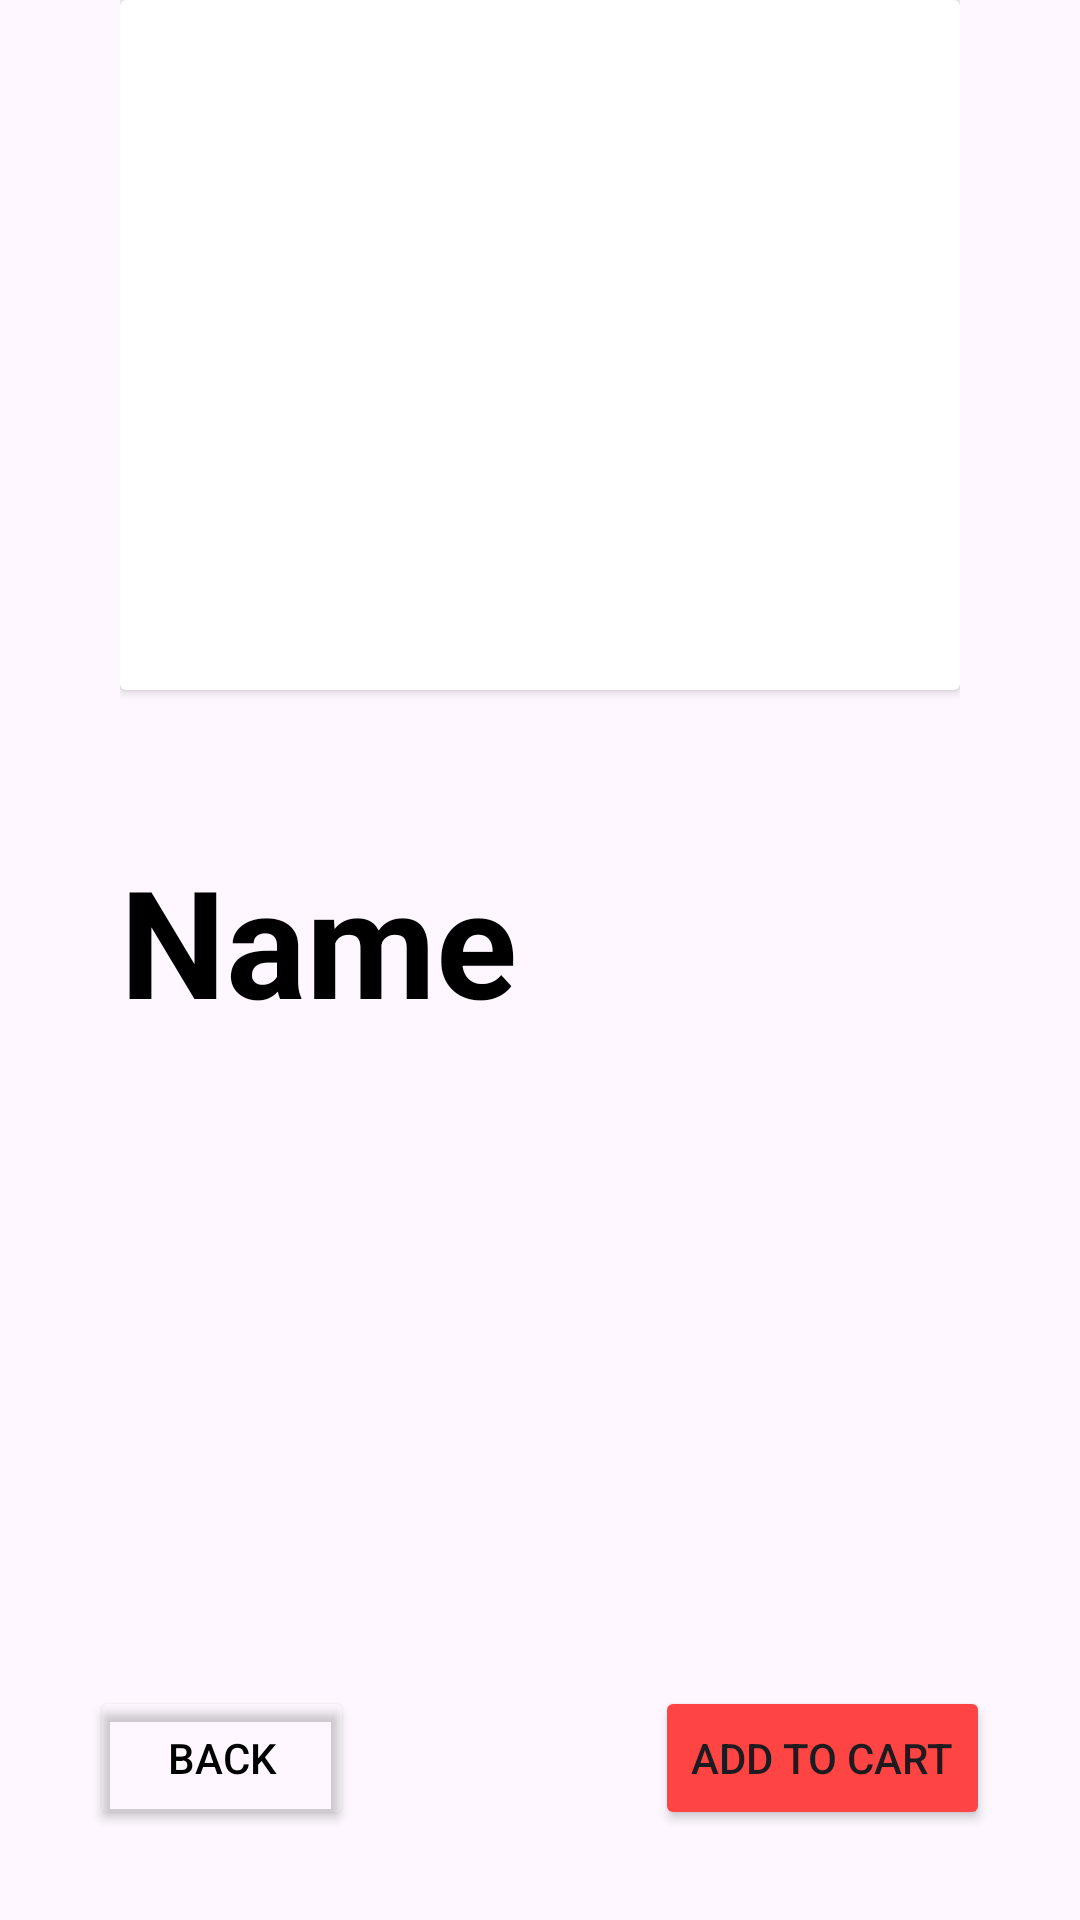

Write the Android layout XML for this screen, with the resource values it uses.
<!-- AndroidManifest.xml: application theme Theme.ShoppingApp -->
<!-- res/layout/activity_item_clicked.xml -->
<?xml version="1.0" encoding="utf-8"?>
<androidx.constraintlayout.widget.ConstraintLayout xmlns:android="http://schemas.android.com/apk/res/android"
    xmlns:app="http://schemas.android.com/apk/res-auto"
    xmlns:tools="http://schemas.android.com/tools"
    android:layout_width="match_parent"
    android:layout_height="match_parent"
    tools:context=".activities.ItemClickedActivity"
    android:orientation="vertical"
    android:paddingHorizontal="20dp">


    <RelativeLayout
        android:layout_width="match_parent"
        android:layout_height="wrap_content"
        android:layout_marginStart="20dp"
        android:layout_marginEnd="20dp"
        app:layout_constraintEnd_toEndOf="parent"
        app:layout_constraintStart_toStartOf="parent"
        app:layout_constraintTop_toTopOf="parent">

        <androidx.cardview.widget.CardView
            android:id="@+id/cardView"
            android:layout_width="match_parent"
            android:layout_height="wrap_content"
            android:elevation="20dp"
            app:cardMaxElevation="20dp">

            <ImageView
                android:id="@+id/itemImageClicked"
                android:layout_width="130dp"
                android:layout_height="130dp"
                android:layout_gravity="center"
                android:layout_marginVertical="50dp"
                android:src="@drawable/ic_item1" />

        </androidx.cardview.widget.CardView>

        <TextView
            android:id="@+id/itemNameClicked"
            android:layout_width="wrap_content"
            android:layout_height="wrap_content"
            android:layout_below="@id/cardView"
            android:layout_marginTop="50dp"
            android:text="Name"
            android:textColor="@color/black"
            android:textSize="50sp"
            android:textStyle="bold" />

    </RelativeLayout>

    <Button
        android:id="@+id/addToCartBtn"
        android:layout_width="wrap_content"
        android:layout_height="wrap_content"
        android:layout_marginEnd="10dp"
        android:layout_marginBottom="30dp"
        android:backgroundTint="@android:color/holo_red_light"
        android:text="Add to cart"
        android:onClick="addToCartBtn"
        app:layout_constraintBottom_toBottomOf="parent"
        app:layout_constraintEnd_toEndOf="parent" />

    <Button
        android:id="@+id/itemClickedBackVtn"
        android:layout_width="wrap_content"
        android:layout_height="wrap_content"
        android:layout_marginStart="10dp"
        android:layout_marginBottom="30dp"
        android:text="Back"
        android:textColor="@color/black"
        android:onClick="backBtn"
        android:backgroundTint="@android:color/transparent"
        app:layout_constraintBottom_toBottomOf="parent"
        app:layout_constraintStart_toStartOf="parent" />

</androidx.constraintlayout.widget.ConstraintLayout>
<!-- resources referenced by this layout -->
<resources>
  <style name="Theme.ShoppingApp" parent="Base.Theme.ShoppingApp" />
  <style name="Base.Theme.ShoppingApp" parent="Theme.Material3.DayNight.NoActionBar">
          
          
      </style>
  <!-- not gathered from this repository: default colours our renderer supplied (Android Studio template values) -->
  <color name="black">#FF000000</color>
</resources>
